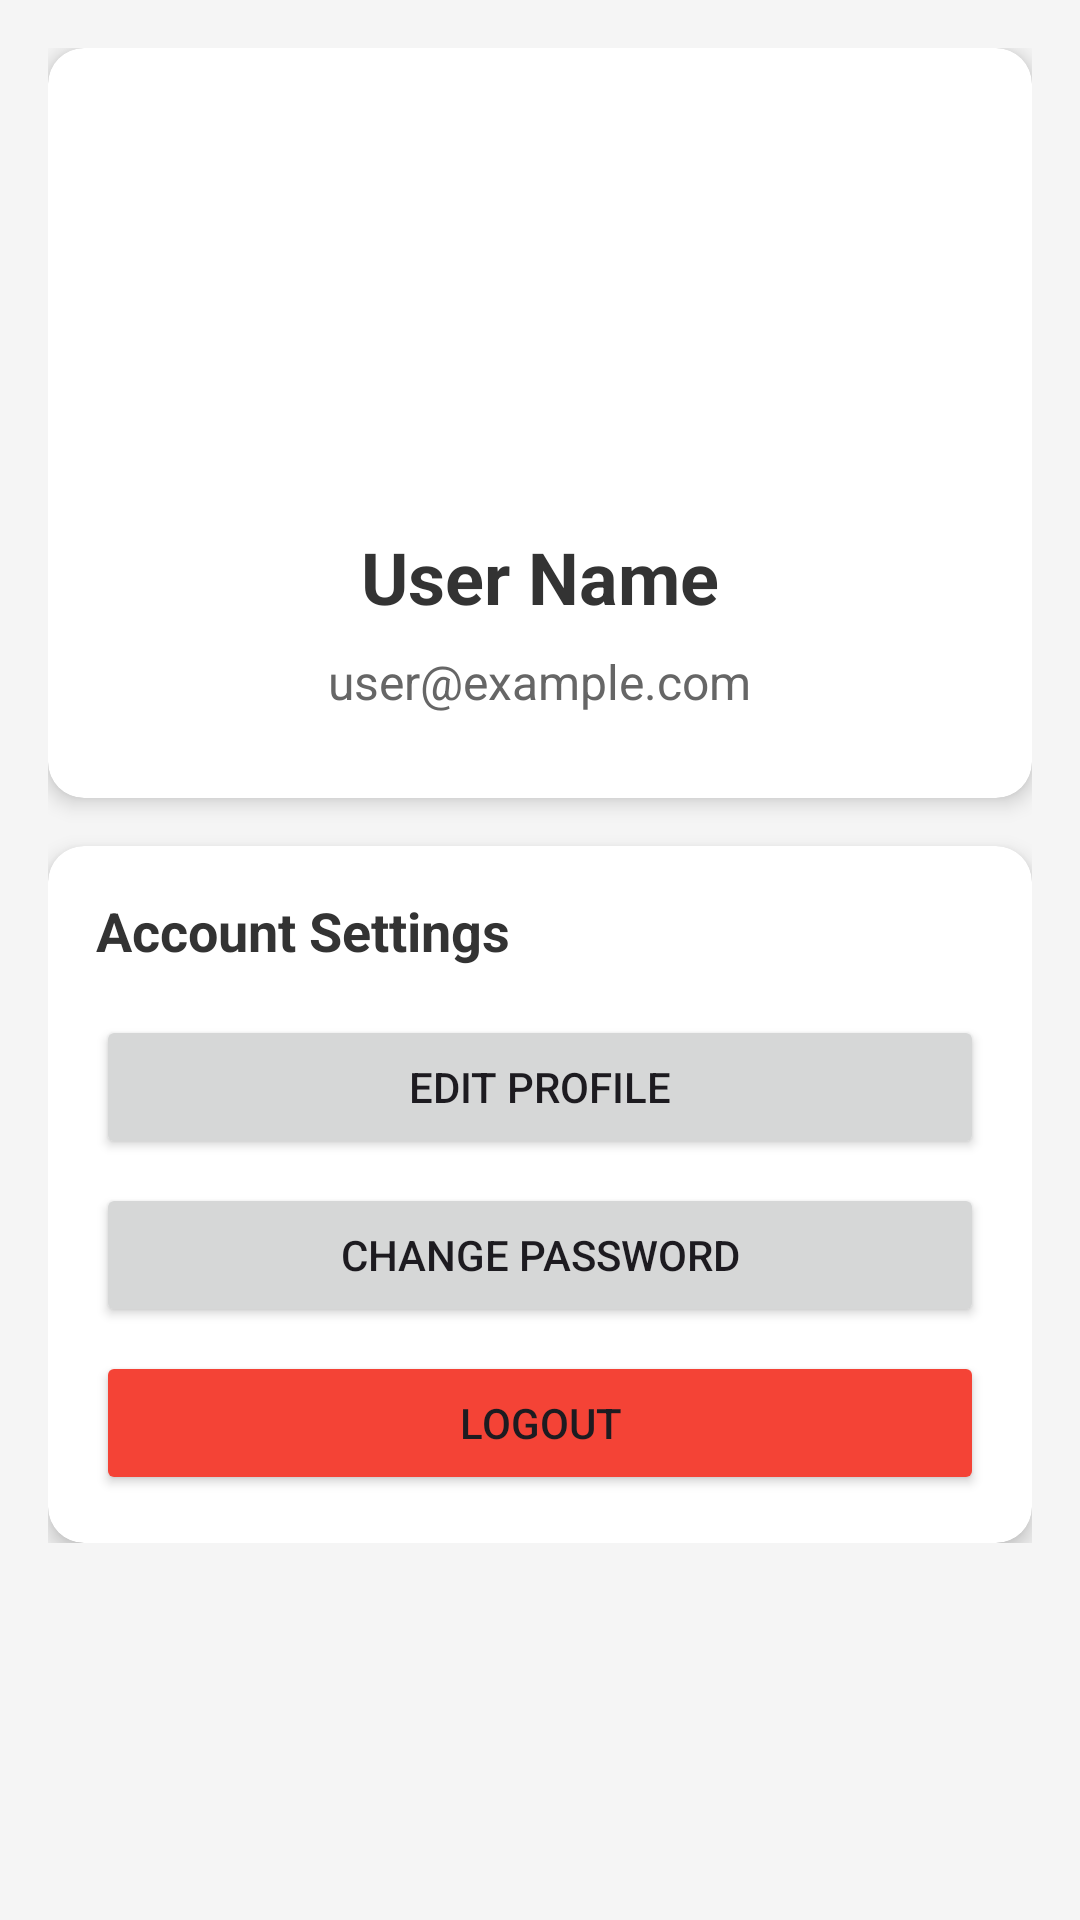

Here is an Android app screen rendered from its layout file. Give the layout XML and the strings, colors and styles it references.
<!-- AndroidManifest.xml: application theme Theme.FPTCOMICAPP -->
<!-- res/layout/fragment_profile.xml -->
<?xml version="1.0" encoding="utf-8"?>
<ScrollView xmlns:android="http://schemas.android.com/apk/res/android"
    xmlns:app="http://schemas.android.com/apk/res-auto"
    android:layout_width="match_parent"
    android:layout_height="match_parent"
    android:background="#F5F5F5">

    <LinearLayout
        android:layout_width="match_parent"
        android:layout_height="wrap_content"
        android:orientation="vertical"
        android:padding="16dp">

        
        <androidx.cardview.widget.CardView
            android:layout_width="match_parent"
            android:layout_height="wrap_content"
            app:cardCornerRadius="12dp"
            app:cardElevation="4dp"
            android:layout_marginBottom="16dp">

            <LinearLayout
                android:layout_width="match_parent"
                android:layout_height="wrap_content"
                android:orientation="vertical"
                android:padding="24dp"
                android:gravity="center">

                
                <ImageView
                    android:id="@+id/imgAvatar"
                    android:layout_width="120dp"
                    android:layout_height="120dp"
                    android:src="@drawable/user"
                    android:scaleType="centerCrop"
                    android:layout_marginBottom="16dp"/>

                
                <TextView
                    android:id="@+id/tvDisplayName"
                    android:layout_width="wrap_content"
                    android:layout_height="wrap_content"
                    android:text="User Name"
                    android:textSize="24sp"
                    android:textStyle="bold"
                    android:textColor="#333333"
                    android:layout_marginBottom="8dp"/>

                
                <TextView
                    android:id="@+id/tvEmail"
                    android:layout_width="wrap_content"
                    android:layout_height="wrap_content"
                    android:text="user@example.com"
                    android:textSize="16sp"
                    android:textColor="#666666"
                    android:layout_marginBottom="4dp"/>

            </LinearLayout>

        </androidx.cardview.widget.CardView>

        
        <androidx.cardview.widget.CardView
            android:layout_width="match_parent"
            android:layout_height="wrap_content"
            app:cardCornerRadius="12dp"
            app:cardElevation="4dp">

            <LinearLayout
                android:layout_width="match_parent"
                android:layout_height="wrap_content"
                android:orientation="vertical"
                android:padding="16dp">

                <TextView
                    android:layout_width="wrap_content"
                    android:layout_height="wrap_content"
                    android:text="Account Settings"
                    android:textSize="18sp"
                    android:textStyle="bold"
                    android:textColor="#333333"
                    android:layout_marginBottom="16dp"/>

                
                <Button
                    android:id="@+id/btnEditProfile"
                    android:layout_width="match_parent"
                    android:layout_height="wrap_content"
                    android:text="Edit Profile"
                    android:layout_marginBottom="8dp"/>

                
                <Button
                    android:id="@+id/btnChangePassword"
                    android:layout_width="match_parent"
                    android:layout_height="wrap_content"
                    android:text="Change Password"
                    android:layout_marginBottom="8dp"/>

                
                <Button
                    android:id="@+id/btnLogout"
                    android:layout_width="match_parent"
                    android:layout_height="wrap_content"
                    android:text="Logout"
                    android:backgroundTint="#F44336"/>

            </LinearLayout>

        </androidx.cardview.widget.CardView>

    </LinearLayout>

</ScrollView>
<!-- resources referenced by this layout -->
<resources>
  <style name="Theme.FPTCOMICAPP" parent="Base.Theme.FPTCOMICAPP" />
  <style name="Base.Theme.FPTCOMICAPP" parent="Theme.Material3.DayNight.NoActionBar">
          
          
      </style>
</resources>
